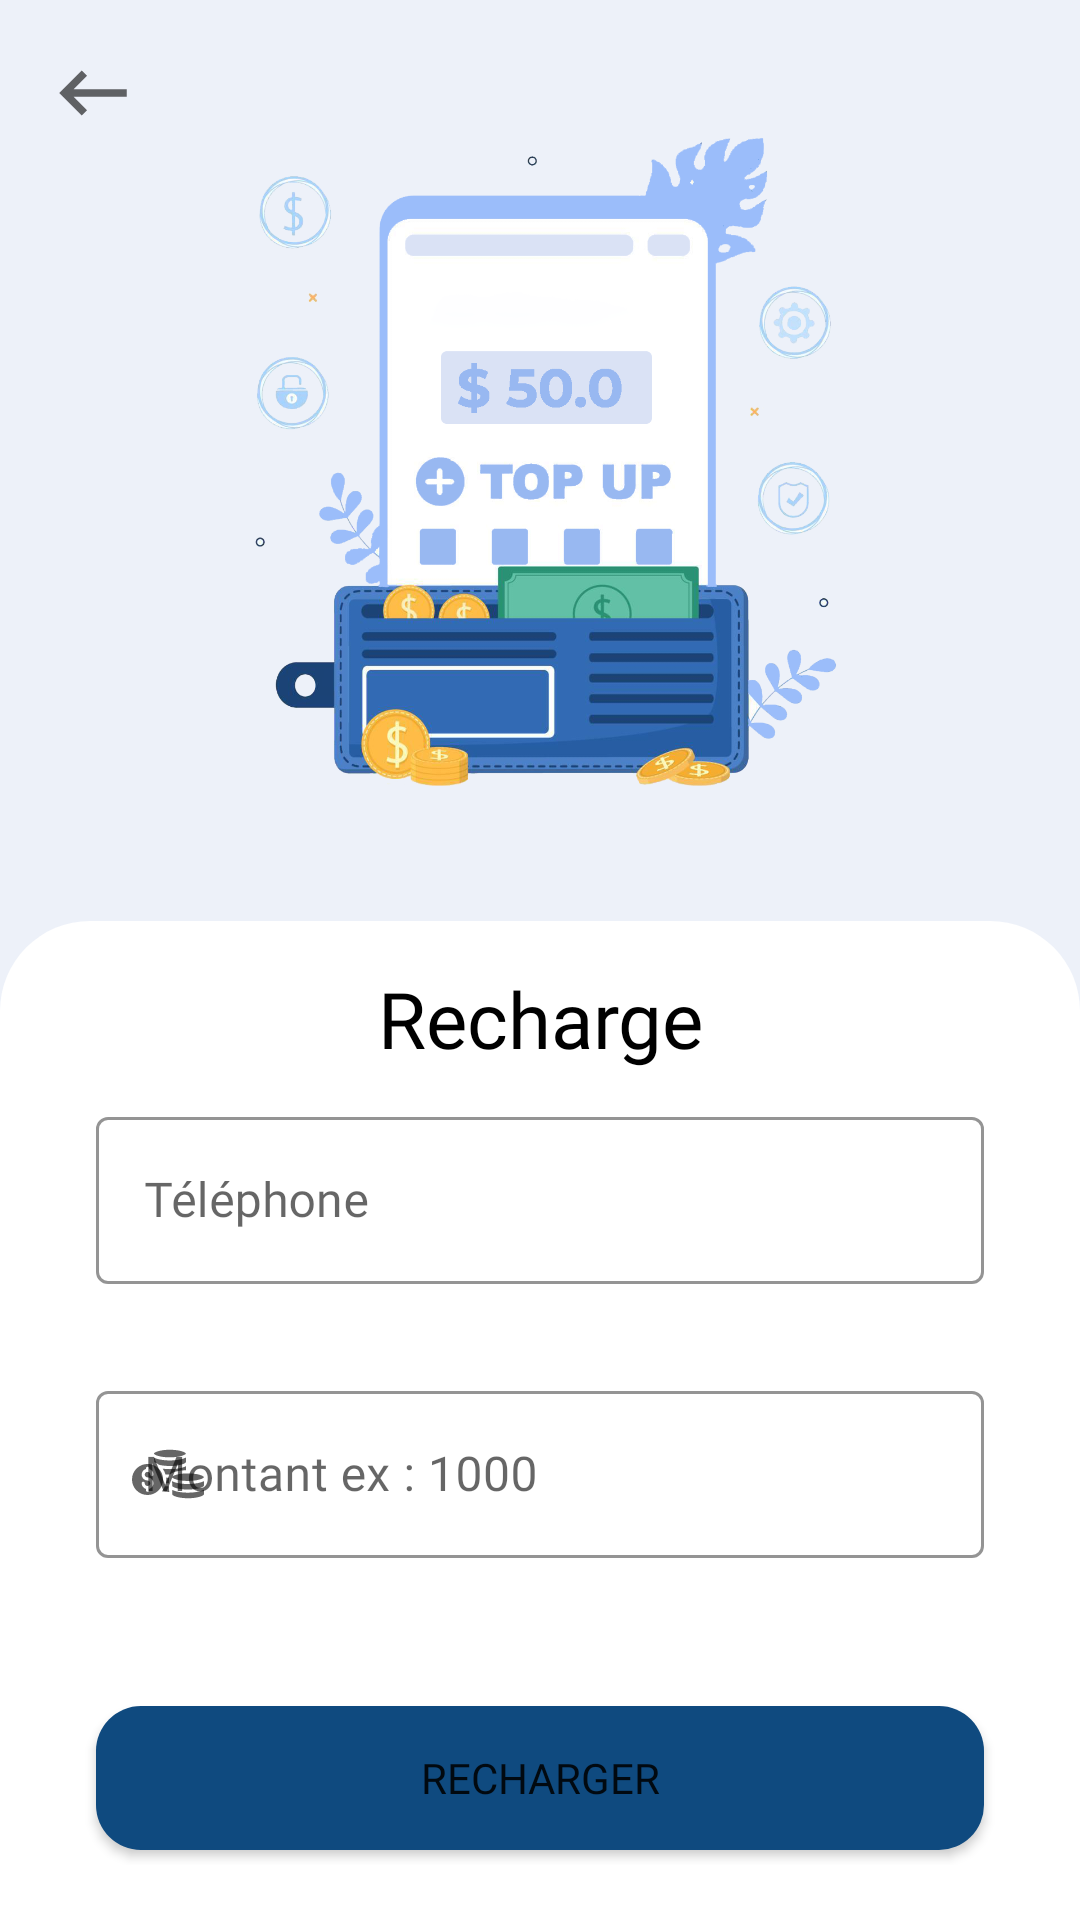

Produce the Android XML layout that renders to this screen, including the resource entries it uses.
<!-- AndroidManifest.xml: application theme Theme.At_wallet_client -->
<!-- res/layout/activity_recharge.xml -->
<?xml version="1.0" encoding="utf-8"?>
<androidx.core.widget.NestedScrollView xmlns:android="http://schemas.android.com/apk/res/android"
    xmlns:app="http://schemas.android.com/apk/res-auto"
    xmlns:tools="http://schemas.android.com/tools"
    android:layout_width="match_parent"
    android:layout_height="match_parent"
    tools:context=".RechargeActivity">

    <androidx.constraintlayout.widget.ConstraintLayout
        android:layout_width="match_parent"
        android:layout_height="match_parent"
        android:background="@color/bg">

        <ImageView
            android:id="@+id/imageView"
            android:layout_width="match_parent"
            android:layout_height="299dp"
            android:layout_marginTop="8dp"
            app:layout_constraintEnd_toEndOf="parent"
            app:layout_constraintStart_toStartOf="parent"
            app:layout_constraintTop_toTopOf="parent"
            app:srcCompat="@drawable/bg_recharge"
            tools:ignore="ContentDescription" />

        <ImageView
            android:id="@+id/backBtn"
            android:layout_width="wrap_content"
            android:layout_height="wrap_content"
            android:layout_marginStart="16dp"
            android:layout_marginTop="16dp"
            app:layout_constraintStart_toStartOf="parent"
            app:layout_constraintTop_toTopOf="parent"
            app:srcCompat="@drawable/ic_backspace"
            tools:ignore="ContentDescription" />


        <RelativeLayout
            android:id="@+id/relativeLayout"
            android:layout_width="match_parent"
            android:layout_height="match_parent"
            android:background="@drawable/bg_relative_layout"
            app:layout_constraintBottom_toBottomOf="parent"
            app:layout_constraintEnd_toEndOf="parent"
            app:layout_constraintStart_toStartOf="parent"
            app:layout_constraintTop_toBottomOf="@+id/imageView">

            <TextView
                android:id="@+id/textView6"
                android:layout_width="match_parent"
                android:layout_height="wrap_content"
                android:layout_alignParentTop="true"
                android:layout_marginTop="15dp"
                android:fontFamily="@font/manrope_semi_bold"
                android:gravity="center"
                android:text="@string/recharge"
                android:textColor="@color/black"
                android:textSize="26sp" />

            <com.google.android.material.textfield.TextInputLayout
                android:id="@+id/input_layout_phone"
                style="@style/Widget.Shrine.TextInputLayout"
                android:layout_width="match_parent"
                android:layout_height="wrap_content"
                android:layout_below="@+id/textView6"
                android:layout_marginStart="32dp"
                android:layout_marginTop="10dp"
                android:layout_marginEnd="32dp"
                android:hint="@string/telephone"
                app:errorEnabled="true"
                app:startIconDrawable="@drawable/ic_phone_talk">

                <com.google.android.material.textfield.TextInputEditText
                    android:id="@+id/phone"
                    android:layout_width="match_parent"
                    android:layout_height="wrap_content"
                    android:fontFamily="@font/manrope_regular"
                    android:inputType="phone"
                    android:maxLength="10"
                    android:maxLines="1" />
            </com.google.android.material.textfield.TextInputLayout>

            <com.google.android.material.button.MaterialButtonToggleGroup
                android:id="@+id/toggleOperator"
                android:layout_width="match_parent"
                android:layout_height="wrap_content"
                android:layout_below="@+id/input_layout_phone"
                android:layout_marginStart="32dp"
                android:layout_marginEnd="32dp"
                android:elevation="5dp"
                app:selectionRequired="true"
                app:singleSelection="true" />

            
            
            
            
            
            
            
            

            
            
            
            
            
            
            
            

            
            
            
            
            
            
            
            

            <com.google.android.material.textfield.TextInputLayout
                android:id="@+id/layout_amount_recharge"
                style="@style/Widget.Shrine.TextInputLayout"
                android:layout_width="match_parent"
                android:layout_height="wrap_content"
                android:layout_below="@+id/toggleOperator"
                android:layout_marginStart="32dp"
                android:layout_marginTop="10dp"
                android:layout_marginEnd="32dp"
                android:hint="@string/montant_ex"
                app:errorEnabled="true"
                app:startIconDrawable="@drawable/ic_dollar"
                app:suffixText="@string/millimes">

                <com.google.android.material.textfield.TextInputEditText
                    android:id="@+id/amount_recharge"
                    android:layout_width="match_parent"
                    android:layout_height="wrap_content"
                    android:fontFamily="@font/manrope_regular"
                    android:inputType="number"
                    android:lines="1"
                    android:maxLength="10"
                    tools:ignore="KeyboardInaccessibleWidget" />
            </com.google.android.material.textfield.TextInputLayout>

            <TextView
                android:id="@+id/txt_recharge_limit"
                android:layout_width="match_parent"
                android:layout_height="wrap_content"
                android:layout_below="@+id/layout_amount_recharge"
                android:layout_marginStart="40dp"
                android:layout_marginEnd="40dp"
                android:layout_marginBottom="5dp"
                android:fontFamily="@font/manrope_regular"
                android:letterSpacing="0.1" />

            <Button
                android:id="@+id/btn_recharge"
                android:layout_width="match_parent"
                android:layout_height="wrap_content"
                android:layout_below="@+id/txt_recharge_limit"
                android:layout_marginStart="32dp"
                android:layout_marginTop="5dp"
                android:layout_marginEnd="32dp"
                android:layout_marginBottom="5dp"
                android:background="@drawable/rounded_button"
                android:fontFamily="@font/manrope_extra_bold"
                android:text="@string/recharger" />
        </RelativeLayout>

    </androidx.constraintlayout.widget.ConstraintLayout>
</androidx.core.widget.NestedScrollView>
<!-- resources referenced by this layout -->
<resources>
  <color name="bg">#EDF1F9</color>
  <color name="black">#000</color>
  <!-- drawable bg_recharge: png bitmap (drawable, 307862 bytes) -->
  <!-- drawable bg_relative_layout (drawable) -->
  <?xml version="1.0" encoding="utf-8"?>
  <shape xmlns:android="http://schemas.android.com/apk/res/android">
      <solid android:color="@color/white" />
      <corners
          android:topLeftRadius="30dp"
          android:topRightRadius="30dp" />
  
      <padding
          android:bottom="0dp"
          android:left="0dp"
          android:right="0dp"
          android:top="0dp" />
  </shape>
  <!-- drawable ic_backspace (drawable) -->
  <vector xmlns:android="http://schemas.android.com/apk/res/android"
      android:width="30dp"
      android:height="30dp"
      android:autoMirrored="true"
      android:tint="?attr/colorControlNormal"
      android:viewportWidth="24"
      android:viewportHeight="24">
      <path
          android:fillColor="@android:color/white"
          android:pathData="M21,11H6.83l3.58,-3.59L9,6l-6,6 6,6 1.41,-1.41L6.83,13H21z" />
  </vector>
  <!-- drawable ic_dollar: vector/xml drawable (drawable, 3672 chars, omitted) -->
  <!-- drawable ic_logo_tt: vector/xml drawable (drawable, 10998 chars, omitted) -->
  <!-- drawable ic_ooredoo: vector/xml drawable (drawable, 4188 chars, omitted) -->
  <!-- drawable ic_orange: vector/xml drawable (drawable, 16100 chars, omitted) -->
  <!-- drawable rounded_button (drawable) -->
  <?xml version="1.0" encoding="utf-8"?>
  <shape xmlns:android="http://schemas.android.com/apk/res/android"
      android:shape="rectangle">
      <corners android:radius="15dp" />
      <solid android:color="@color/purple_700" />
  </shape>
  <string name="millimes">Millimes</string>
  <string name="montant_ex">Montant ex : 1000</string>
  <string name="recharge">Recharge</string>
  <string name="recharger">Recharger  </string>
  <string name="telephone">Téléphone</string>
  <style name="IconOnlyButton" parent="Widget.MaterialComponents.Button.OutlinedButton">
          <item name="iconGravity">textStart</item>
      </style>
  <style name="Widget.Shrine.TextInputLayout" parent="Widget.MaterialComponents.TextInputLayout.OutlinedBox">
          <item name="hintTextColor">@color/black</item>
          <item name="boxStrokeColor">@color/purple_700</item>
      </style>
  <style name="Theme.At_wallet_client" parent="Theme.MaterialComponents.DayNight.NoActionBar">
          
          <item name="colorPrimary">@color/purple_500</item>
          <item name="colorPrimaryVariant">@color/purple_700</item>
          
          <item name="colorOnPrimary">@color/white</item>
          
          <item name="colorSecondary">@color/teal_200</item>
          <item name="colorSecondaryVariant">@color/teal_700</item>
          <item name="colorOnSecondary">@color/black</item>
          
          <item name="android:statusBarColor" tools:targetApi="l">?attr/colorPrimaryVariant</item>
          
      </style>
  <color name="white">#FFFF</color>
  <color name="purple_700">#0F4A7F</color>
  <color name="purple_500">#00A3D2</color>
  <color name="teal_200">#FF03DAC5</color>
  <color name="teal_700">#FF018786</color>
</resources>
